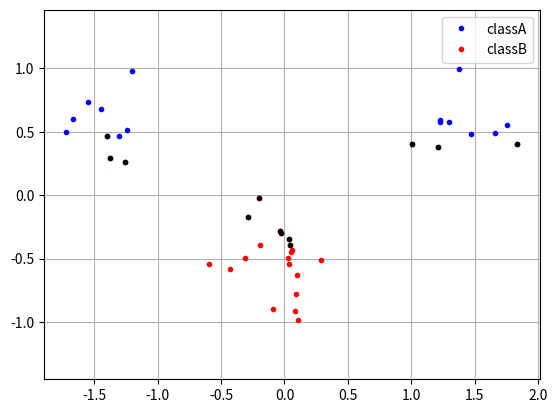

Generate this figure with matplotlib: (Note: this script raises an exception after producing the figure.)
import numpy
import random
import math
from scipy.optimize import minimize
import matplotlib.pyplot as plt

#numpy.random.seed(100)
C = 0.8
classA = numpy.concatenate((numpy.random.randn( 10 , 2) * 0.2 + [ 1.5 , 0.5 ],numpy.random.randn( 10 , 2) * 0.2 + [ -1.5 , 0.5 ] ) )
classB = numpy.random.randn( 20 , 2) * 0.2 + [ 0.0 , -0.5]
x = numpy.concatenate((classA,classB))
t = numpy.concatenate((numpy.ones(classA.shape[0]),-numpy.ones(classB.shape[0])))
N = x.shape[0] # Number of rows (samples) (note that each training sample will have a corresponding α-value.)
α = numpy.zeros(N)

# These four lines randomly reorders the samples.
permute = list(range(N))
random.shuffle(permute)
x = x[permute,:]
t = t[permute]


"""
Linear Kernel
"""
def K1(x,y):
    return numpy.dot(x,y)

"""
Polynomial Kernel
"""
def K2(x,y,p):
    return ( numpy.dot(x,y) + 1 )**p

"""
Radial Basis Function (RBF) Kernel
"""
def K3(x,y,σ):
    return numpy.exp( -( ((x - y)**2)/(2*σ**2) ) )

"""
Takes a vector as an argument
Returns a scalar
"""
def objective(α):
    part1 = 0
    for i in range(N):
        for j in range(N):
            part1 += α[i]*α[j]*t[i]*t[j]*K1(x[i],x[j])
    return 1/2*numpy.sum(part1) - numpy.sum(α)




"""
Calculates a value which should be constrained to zero
Takes a vector as an argument
Returns a scalar
"""
def zerofun(α):
    return numpy.dot(α,t)


"""
Indicator Function
"""
def ind(α,s,ts,b):
    result = 0
    for i in range(N):
        result += α[i]*t[i]*K1(s,x[i])
    return result - b

"""
Equation (7)
b is threshold value
"""
def b(α,s,ts):
    result = 0
    for i in range(N):
        result += α[i]*t[i]*K1(s,x[i])
    return result - ts

## ===== HEART OF THE PROGRAM ===== ##




B=[(0, C) for b in range(N)]
XC = {'type':'eq' , 'fun':zerofun}

ret = minimize( objective, α, bounds = B, constraints = XC)
alpha = ret[ 'x' ]

# Extracting the non-zeros α
nonzero_α_indices = numpy.nonzero(alpha > 10e-5)
nonzero_x_values = x[nonzero_α_indices]
nonzero_t_values = t[nonzero_α_indices]



plt.plot( [p[0] for p in classA] , [p[1] for p in classA] , 'b.')
plt.plot( [p[0] for p in classB] , [p[1] for p in classB] , 'r.')
plt.plot( [p[0] for p in nonzero_x_values] , [p[1] for p in nonzero_x_values] , 'k.')
plt.axis('equal')
plt.legend(['classA','classB'])
plt.grid()
plt.show()

xgrid = numpy.linspace(-5,5)
ygrid = numpy.linspace(-4,4)

grid = numpy.array([[ind()]])
